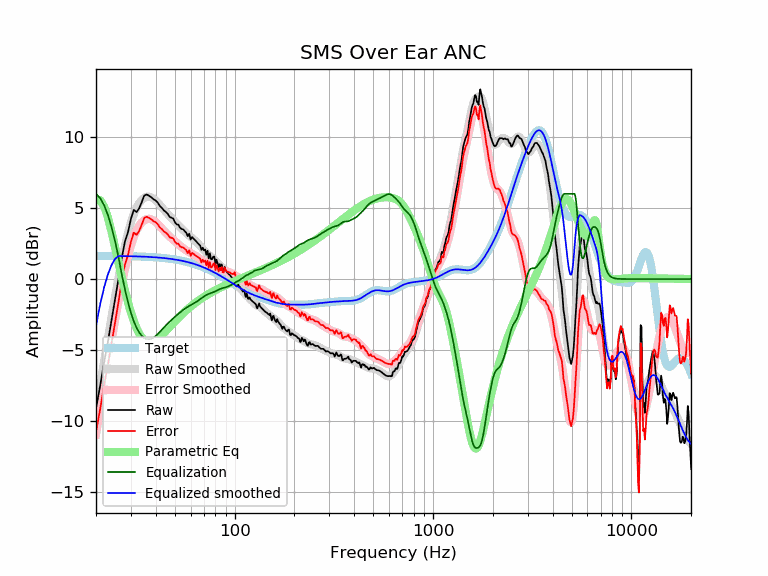

The data file committed next to this chart (first rows):
frequency, raw, error, smoothed, error_smoothed, equalization, parametric_eq, equalized_raw, equalized_smoothed, target
20, -9.11, -10.75, -9.29, -10.93, 6.00, 5.59, -3.11, -3.29, 1.64
21, -7.50, -9.14, -7.46, -9.10, 5.69, 5.55, -1.81, -1.77, 1.64
22, -5.81, -7.44, -5.74, -7.37, 5.18, 5.10, -0.63, -0.56, 1.64
23, -4.36, -6.00, -4.12, -5.75, 4.48, 4.30, 0.12, 0.36, 1.63
24, -2.84, -4.47, -2.61, -4.24, 3.62, 3.29, 0.78, 1.01, 1.63
25, -1.38, -3.01, -1.19, -2.81, 2.62, 2.20, 1.24, 1.43, 1.63
26, 0.07, -1.56, 0.12, -1.50, 1.50, 1.12, 1.57, 1.62, 1.62
27, 1.52, -0.10, 1.31, -0.31, 0.31, 0.11, 1.83, 1.62, 1.62
28, 2.66, 1.04, 2.35, 0.74, -0.74, -0.82, 1.92, 1.62, 1.62
29, 3.31, 1.70, 3.25, 1.63, -1.63, -1.65, 1.68, 1.61, 1.61
30, 4.24, 2.63, 3.98, 2.37, -2.37, -2.36, 1.86, 1.61, 1.61
31, 4.87, 3.27, 4.57, 2.96, -2.96, -2.96, 1.90, 1.60, 1.60
32, 4.71, 3.12, 5.01, 3.42, -3.42, -3.44, 1.30, 1.60, 1.60
33, 4.98, 3.39, 5.34, 3.75, -3.75, -3.82, 1.22, 1.59, 1.59
34, 5.41, 3.83, 5.57, 3.99, -3.99, -4.10, 1.43, 1.58, 1.58
35, 5.87, 4.30, 5.72, 4.14, -4.14, -4.28, 1.73, 1.58, 1.58
36, 5.95, 4.38, 5.79, 4.22, -4.22, -4.39, 1.73, 1.57, 1.57
37, 5.87, 4.31, 5.80, 4.24, -4.24, -4.43, 1.63, 1.56, 1.56
38, 5.76, 4.21, 5.76, 4.21, -4.21, -4.42, 1.55, 1.55, 1.55
39, 5.62, 4.08, 5.66, 4.12, -4.12, -4.37, 1.49, 1.54, 1.54
40, 5.53, 4.00, 5.54, 4.01, -4.01, -4.29, 1.52, 1.53, 1.53
41, 5.37, 3.85, 5.38, 3.87, -3.87, -4.18, 1.51, 1.52, 1.52
42, 5.14, 3.64, 5.22, 3.71, -3.71, -4.06, 1.43, 1.51, 1.51
43, 5.00, 3.51, 5.05, 3.56, -3.56, -3.93, 1.45, 1.49, 1.49
44, 4.83, 3.35, 4.88, 3.40, -3.40, -3.79, 1.43, 1.48, 1.48
45, 4.73, 3.26, 4.72, 3.26, -3.26, -3.66, 1.47, 1.46, 1.46
46, 4.59, 3.14, 4.57, 3.12, -3.12, -3.51, 1.47, 1.45, 1.45
47, 4.38, 2.95, 4.43, 3.00, -3.00, -3.38, 1.38, 1.43, 1.43
48, 4.31, 2.90, 4.29, 2.88, -2.88, -3.24, 1.44, 1.42, 1.42
49, 4.26, 2.86, 4.16, 2.76, -2.76, -3.11, 1.49, 1.40, 1.40
50, 4.00, 2.62, 4.03, 2.65, -2.65, -2.98, 1.34, 1.38, 1.38
51, 3.85, 2.49, 3.91, 2.55, -2.55, -2.85, 1.30, 1.36, 1.36
52, 3.83, 2.49, 3.79, 2.45, -2.45, -2.73, 1.38, 1.34, 1.34
53, 3.62, 2.31, 3.67, 2.35, -2.35, -2.62, 1.27, 1.32, 1.32
54, 3.53, 2.23, 3.55, 2.26, -2.26, -2.51, 1.27, 1.29, 1.29
55, 3.50, 2.23, 3.44, 2.17, -2.17, -2.40, 1.33, 1.27, 1.27
56, 3.38, 2.13, 3.34, 2.09, -2.09, -2.30, 1.28, 1.25, 1.25
57, 3.26, 2.04, 3.24, 2.02, -2.02, -2.20, 1.24, 1.22, 1.22
58, 3.02, 1.82, 3.15, 1.95, -1.95, -2.11, 1.06, 1.19, 1.19
59, 3.19, 2.02, 3.06, 1.89, -1.89, -2.02, 1.30, 1.17, 1.17
60, 2.78, 1.64, 2.97, 1.83, -1.83, -1.94, 0.94, 1.14, 1.14
61, 2.96, 1.85, 2.89, 1.78, -1.78, -1.85, 1.18, 1.11, 1.11
62, 2.85, 1.77, 2.81, 1.72, -1.72, -1.78, 1.13, 1.08, 1.08
63, 2.75, 1.70, 2.72, 1.67, -1.67, -1.70, 1.08, 1.05, 1.05
64, 2.65, 1.63, 2.63, 1.61, -1.61, -1.63, 1.04, 1.02, 1.02
65, 2.55, 1.56, 2.53, 1.55, -1.55, -1.56, 1.00, 0.99, 0.99
66, 2.45, 1.50, 2.43, 1.48, -1.48, -1.49, 0.97, 0.95, 0.95
67, 2.35, 1.44, 2.33, 1.41, -1.41, -1.43, 0.94, 0.92, 0.92
68, 2.05, 1.17, 2.23, 1.35, -1.35, -1.37, 0.70, 0.88, 0.88
69, 2.21, 1.36, 2.13, 1.29, -1.29, -1.31, 0.93, 0.85, 0.85
70, 2.02, 1.20, 2.04, 1.23, -1.23, -1.25, 0.79, 0.81, 0.81
71, 2.08, 1.30, 1.95, 1.17, -1.17, -1.20, 0.91, 0.78, 0.78
72, 1.71, 0.97, 1.86, 1.12, -1.12, -1.15, 0.59, 0.74, 0.74
73, 1.99, 1.29, 1.78, 1.08, -1.08, -1.09, 0.91, 0.70, 0.70
74, 1.45, 0.79, 1.71, 1.04, -1.04, -1.05, 0.41, 0.66, 0.66
75, 1.81, 1.19, 1.63, 1.01, -1.01, -1.00, 0.80, 0.62, 0.62
76, 1.40, 0.81, 1.57, 0.98, -0.98, -0.95, 0.42, 0.59, 0.59
77, 1.40, 0.85, 1.50, 0.95, -0.95, -0.91, 0.45, 0.55, 0.55
78, 1.57, 1.07, 1.43, 0.92, -0.92, -0.86, 0.65, 0.51, 0.51
79, 1.58, 1.12, 1.36, 0.89, -0.89, -0.82, 0.69, 0.47, 0.47
... 553 more rows
